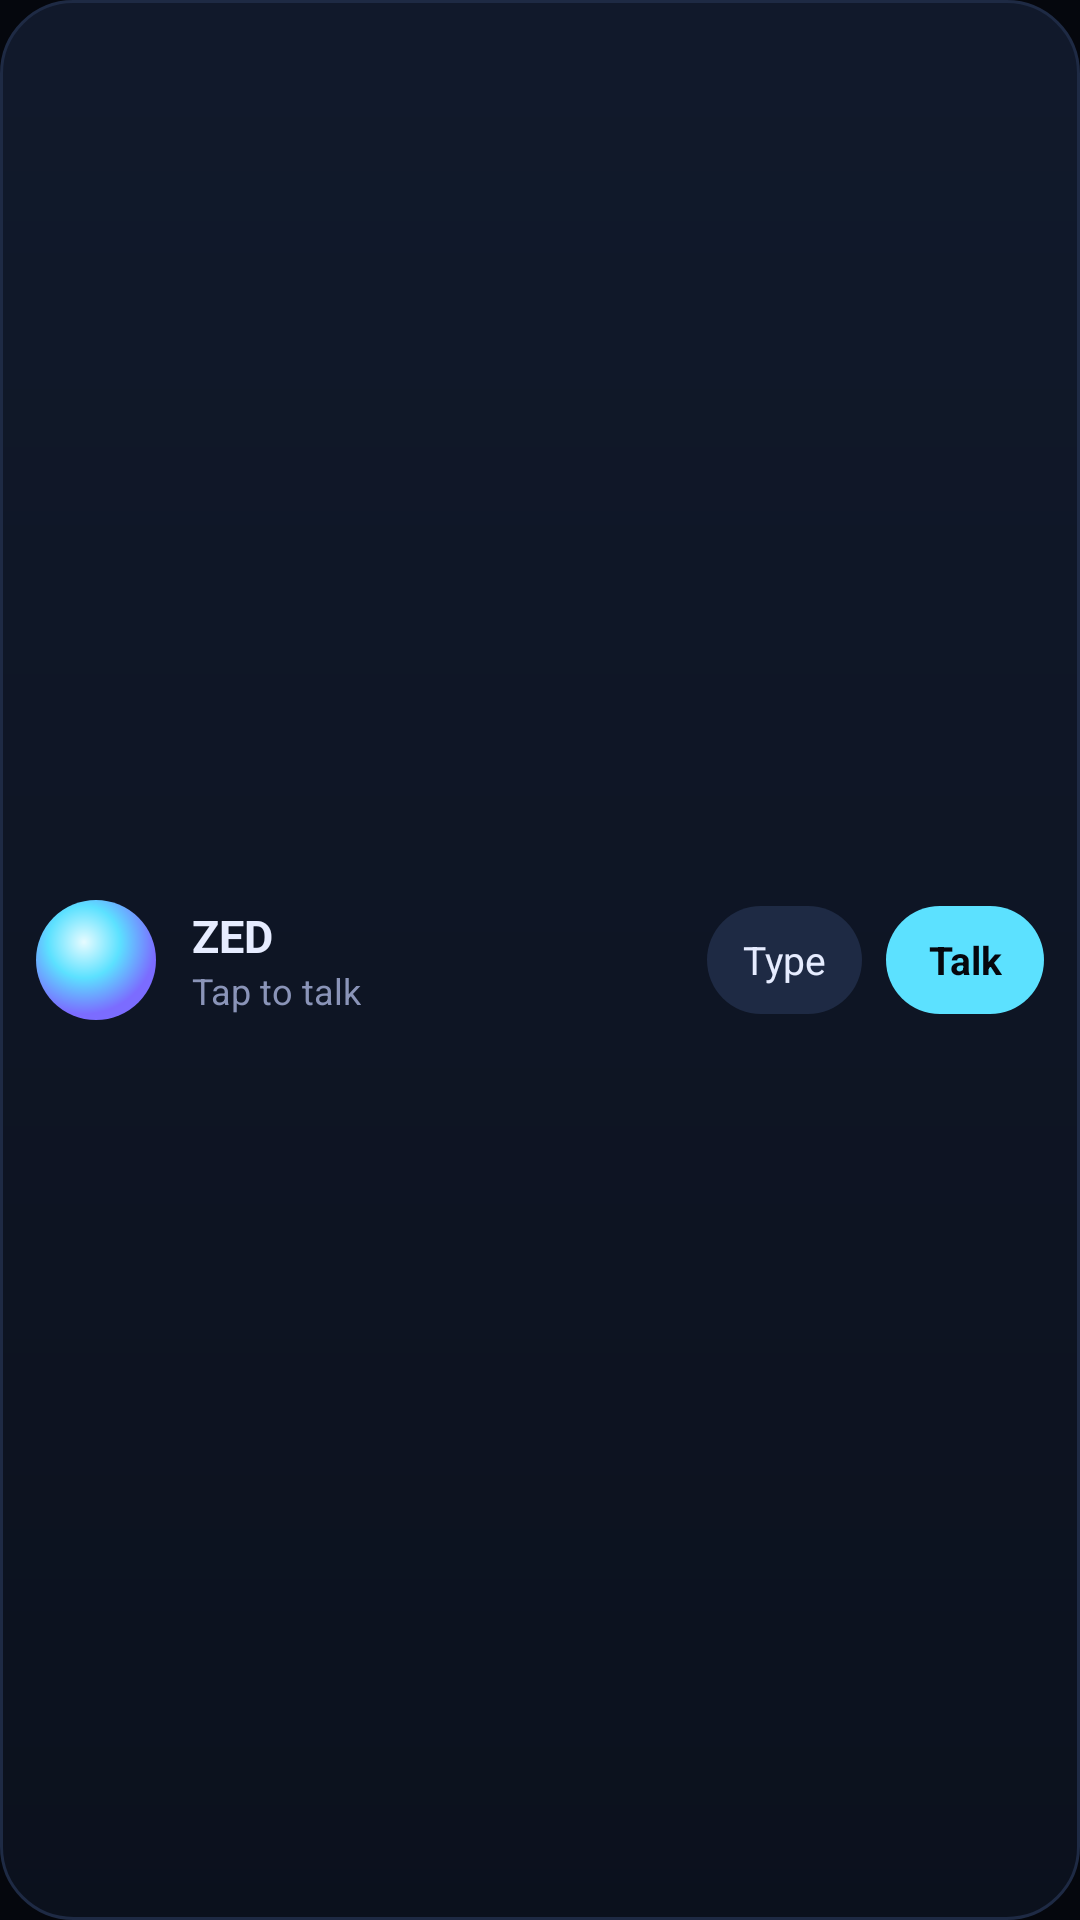

The Android layout XML behind this screen, and the referenced resources:
<!-- AndroidManifest.xml: application theme Theme.Zed -->
<!-- res/layout/widget_zenith.xml -->
<?xml version="1.0" encoding="utf-8"?>
<LinearLayout xmlns:android="http://schemas.android.com/apk/res/android"
    android:id="@+id/widget_root"
    android:layout_width="match_parent"
    android:layout_height="match_parent"
    android:background="@drawable/widget_background"
    android:gravity="center_vertical"
    android:orientation="horizontal"
    android:padding="12dp">

    <ImageView
        android:layout_width="40dp"
        android:layout_height="40dp"
        android:contentDescription="@string/app_name"
        android:src="@drawable/widget_orb" />

    <LinearLayout
        android:layout_width="0dp"
        android:layout_height="wrap_content"
        android:layout_marginStart="12dp"
        android:layout_weight="1"
        android:orientation="vertical">

        <TextView
            android:layout_width="wrap_content"
            android:layout_height="wrap_content"
            android:text="@string/app_name"
            android:textColor="#FFE6ECFF"
            android:textSize="15sp"
            android:textStyle="bold" />

        <TextView
            android:id="@+id/widget_subtitle"
            android:layout_width="wrap_content"
            android:layout_height="wrap_content"
            android:ellipsize="end"
            android:maxLines="1"
            android:text="@string/widget_hint"
            android:textColor="#FF8A94B8"
            android:textSize="12sp" />
    </LinearLayout>

    <TextView
        android:id="@+id/widget_type"
        android:layout_width="wrap_content"
        android:layout_height="36dp"
        android:layout_marginStart="8dp"
        android:background="@drawable/widget_button"
        android:gravity="center"
        android:paddingHorizontal="12dp"
        android:text="@string/widget_type"
        android:textColor="#FFE6ECFF"
        android:textSize="13sp" />

    <TextView
        android:id="@+id/widget_talk"
        android:layout_width="wrap_content"
        android:layout_height="36dp"
        android:layout_marginStart="8dp"
        android:background="@drawable/widget_button_primary"
        android:gravity="center"
        android:paddingHorizontal="14dp"
        android:text="@string/widget_talk"
        android:textColor="#FF05070D"
        android:textSize="13sp"
        android:textStyle="bold" />
</LinearLayout>
<!-- resources referenced by this layout -->
<resources>
  <!-- drawable widget_background (drawable) -->
  <?xml version="1.0" encoding="utf-8"?>
  <shape xmlns:android="http://schemas.android.com/apk/res/android" android:shape="rectangle">
      <corners android:radius="24dp" />
      <gradient android:angle="90" android:startColor="#F00B111E" android:endColor="#F0111A2D" />
      <stroke android:width="1dp" android:color="#FF1E2A44" />
  </shape>
  <!-- drawable widget_button (drawable) -->
  <?xml version="1.0" encoding="utf-8"?>
  <shape xmlns:android="http://schemas.android.com/apk/res/android" android:shape="rectangle">
      <corners android:radius="18dp" />
      <solid android:color="#FF1E2A44" />
  </shape>
  <!-- drawable widget_button_primary (drawable) -->
  <?xml version="1.0" encoding="utf-8"?>
  <shape xmlns:android="http://schemas.android.com/apk/res/android" android:shape="rectangle">
      <corners android:radius="18dp" />
      <solid android:color="#FF5CE1FF" />
  </shape>
  <!-- drawable widget_orb (drawable) -->
  <?xml version="1.0" encoding="utf-8"?>
  <shape xmlns:android="http://schemas.android.com/apk/res/android" android:shape="oval">
      <gradient android:type="radial" android:gradientRadius="60%" android:centerX="0.4" android:centerY="0.35"
          android:startColor="#FFE6FBFF" android:centerColor="#FF5CE1FF" android:endColor="#FF7B6CFF" />
  </shape>
  <string name="app_name">ZED</string>
  <string name="widget_hint">Tap to talk</string>
  <string name="widget_talk">Talk</string>
  <string name="widget_type">Type</string>
  <style name="Theme.Zed" parent="android:Theme.Material.NoActionBar">
          <item name="android:windowBackground">@color/zed_background</item>
          <item name="android:statusBarColor">@android:color/transparent</item>
          <item name="android:navigationBarColor">@android:color/transparent</item>
          <item name="android:windowLightStatusBar">false</item>
      </style>
  <color name="zed_background">#FF05070D</color>
</resources>
